4-way image classification set "dataset" from GitHub (AnikaSharma17/Retinal-Disease-Classification-Using-CNN-and-AC-GAN); label vocabulary: cholesterol, control, heart disease, hypertension.

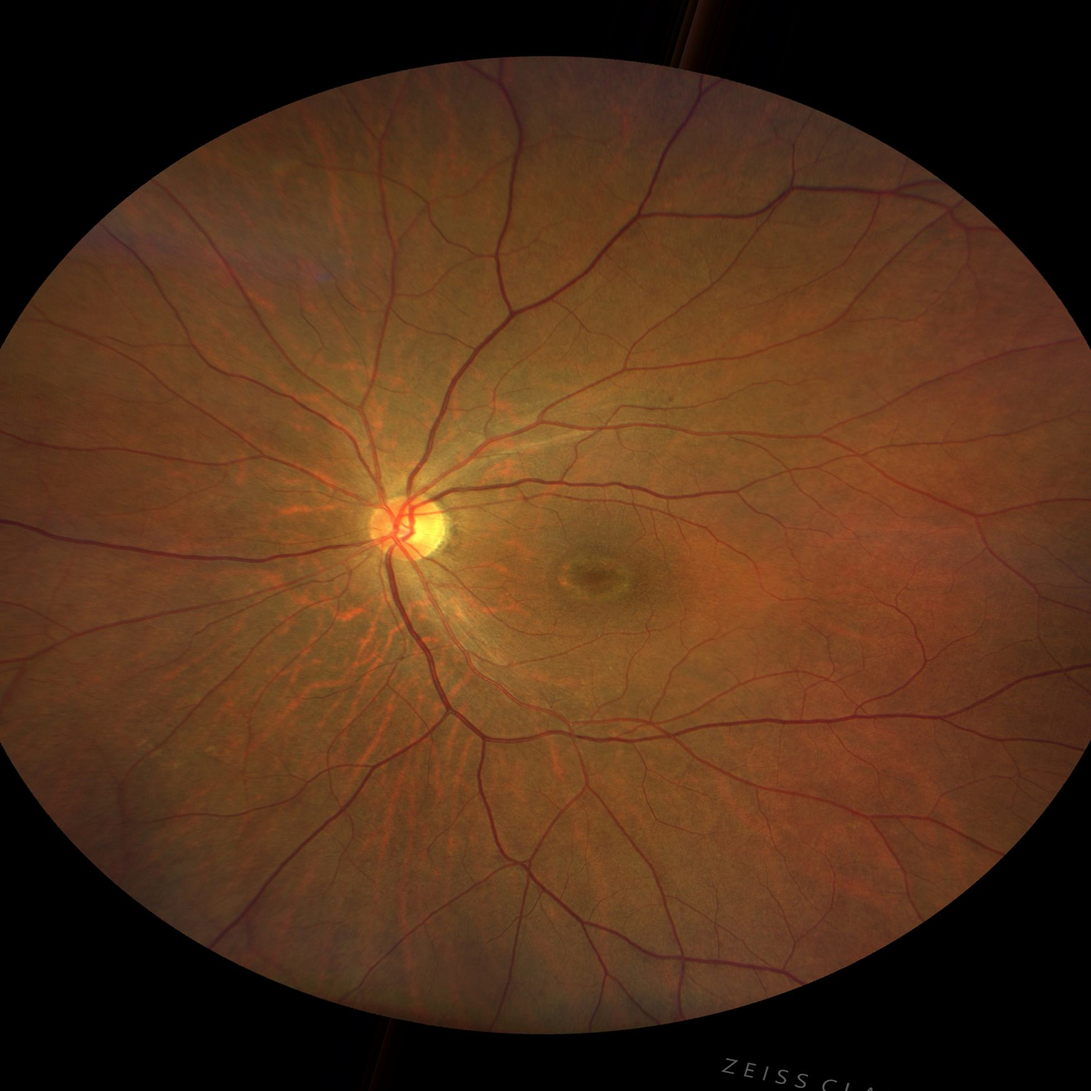
Label: control

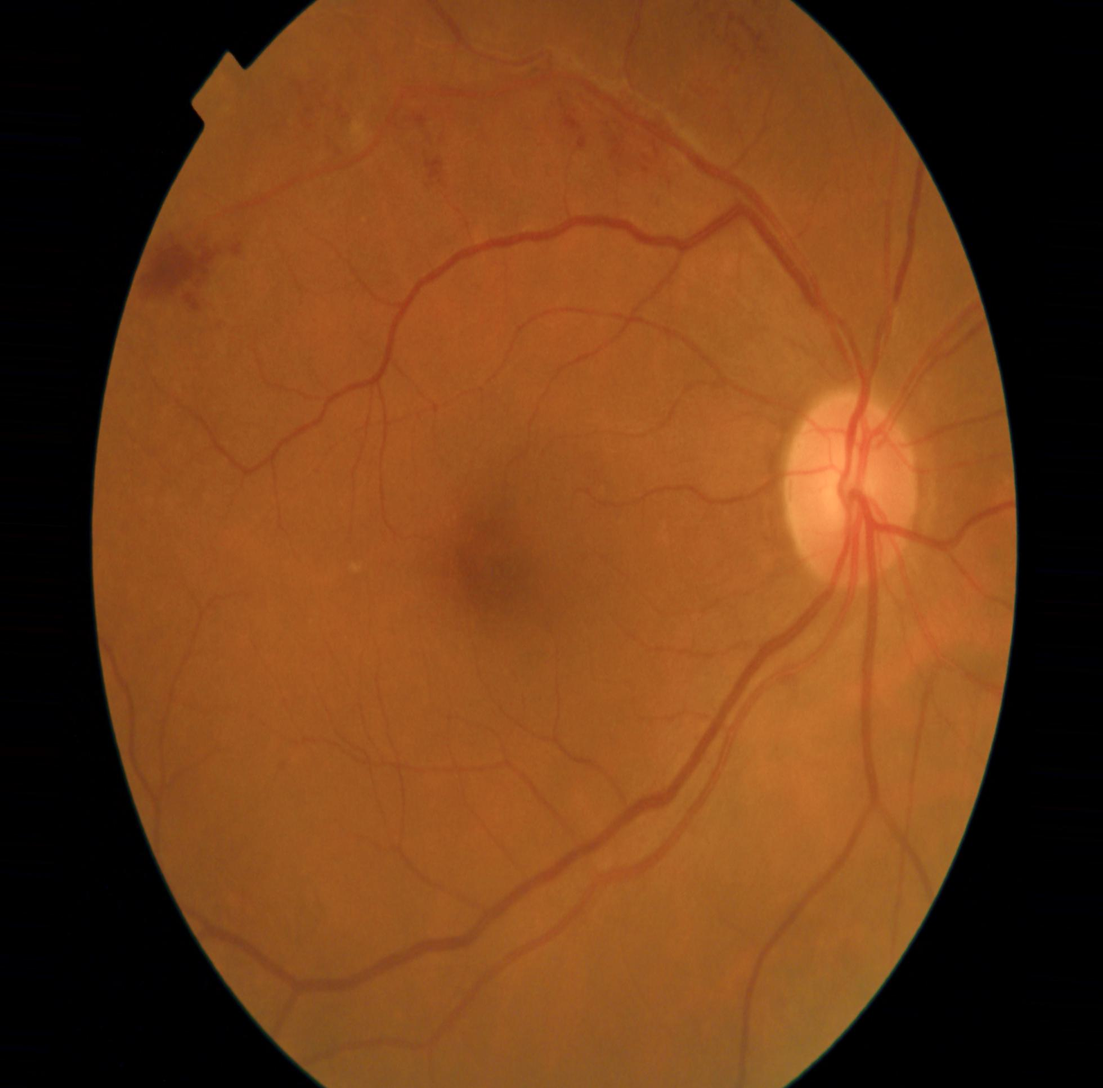
Label: heart disease

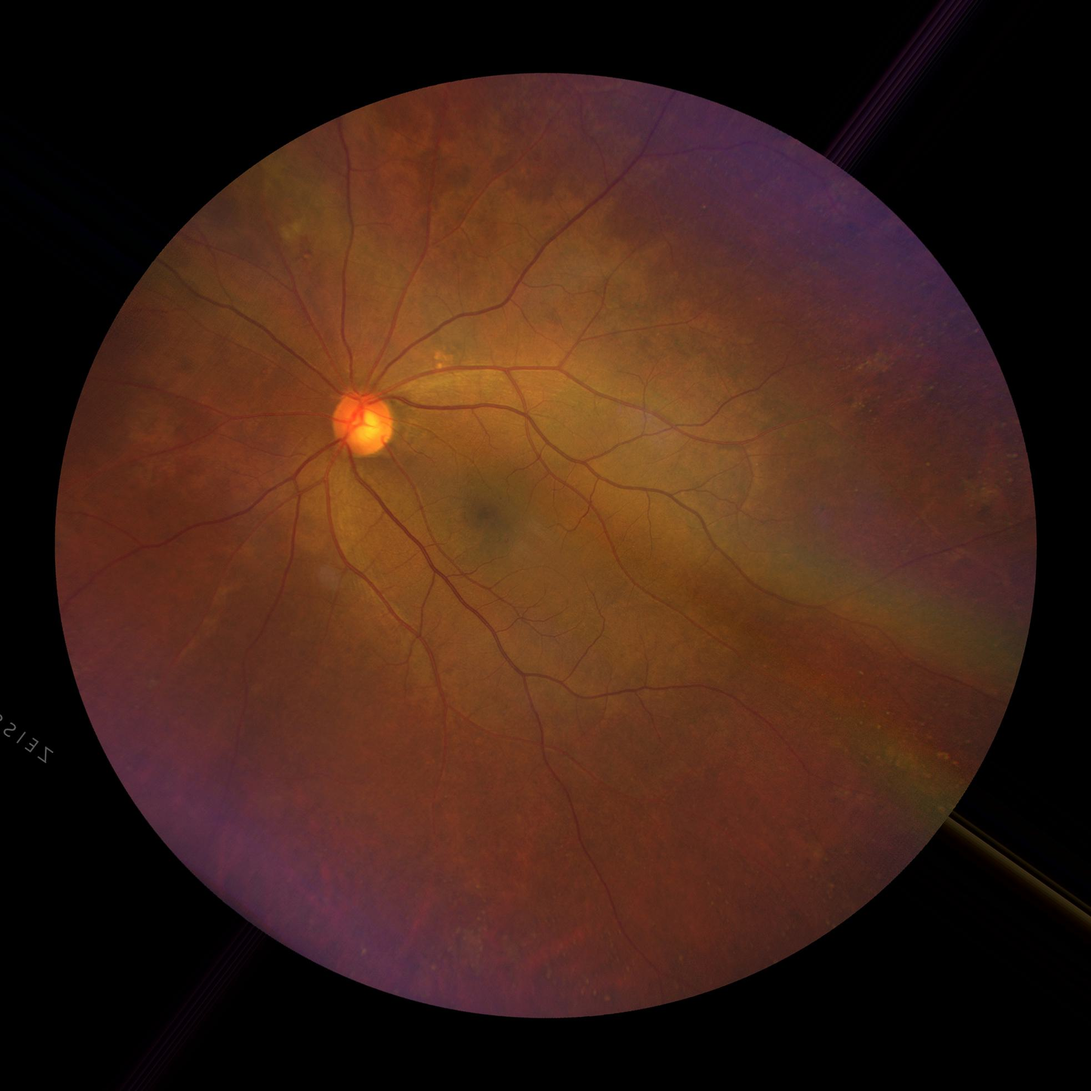
Label: hypertension

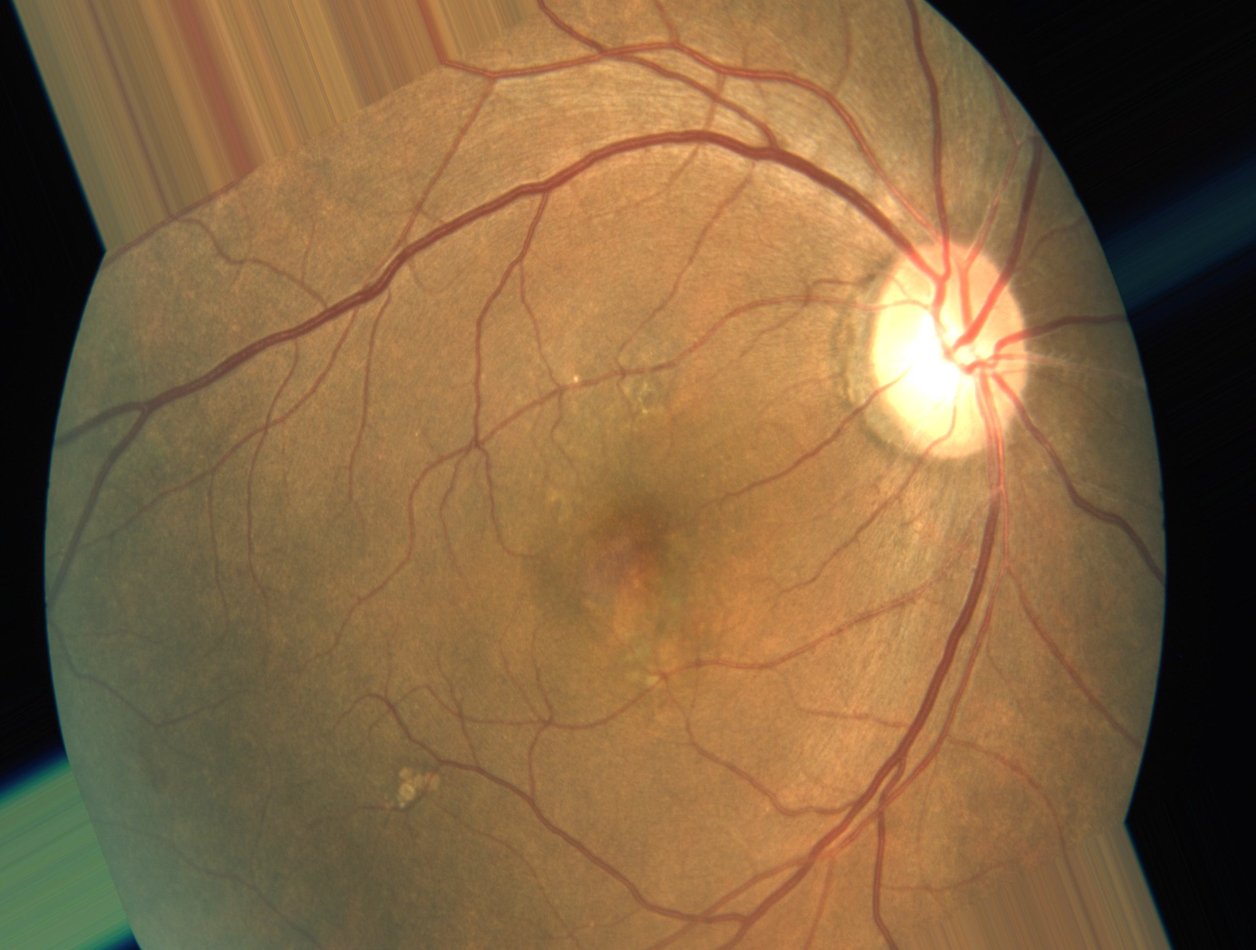
Label: heart disease

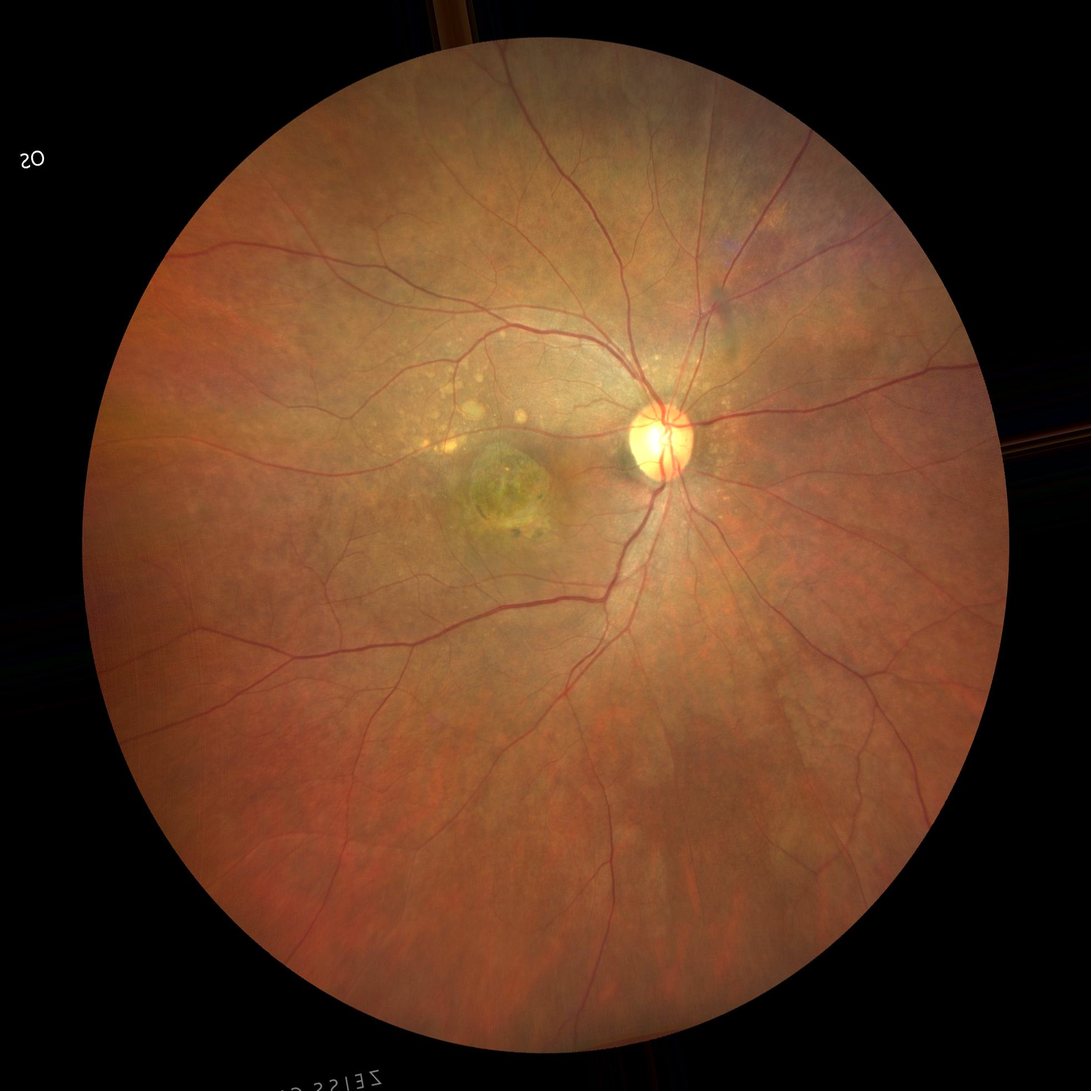
Label: cholesterol

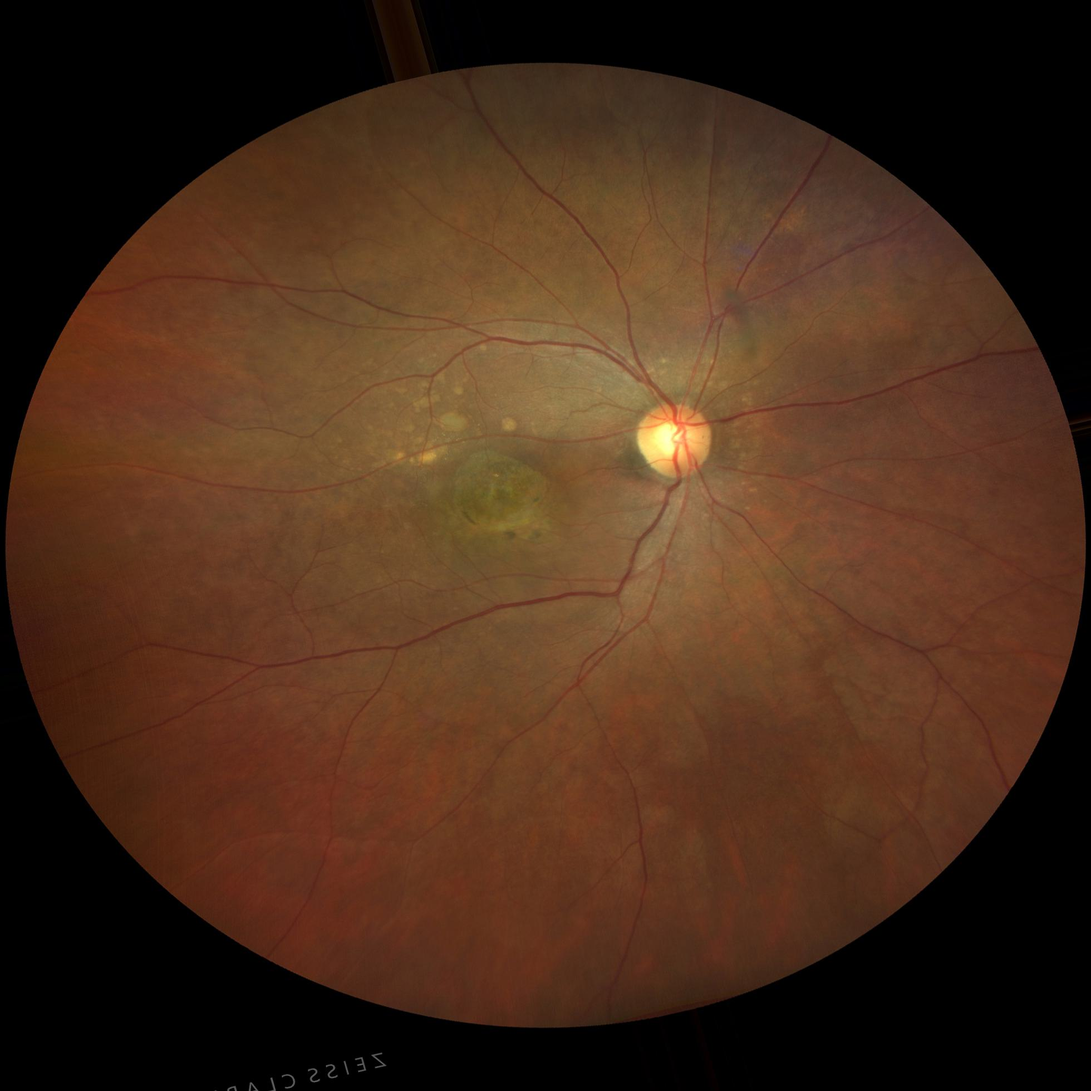
Label: hypertension
